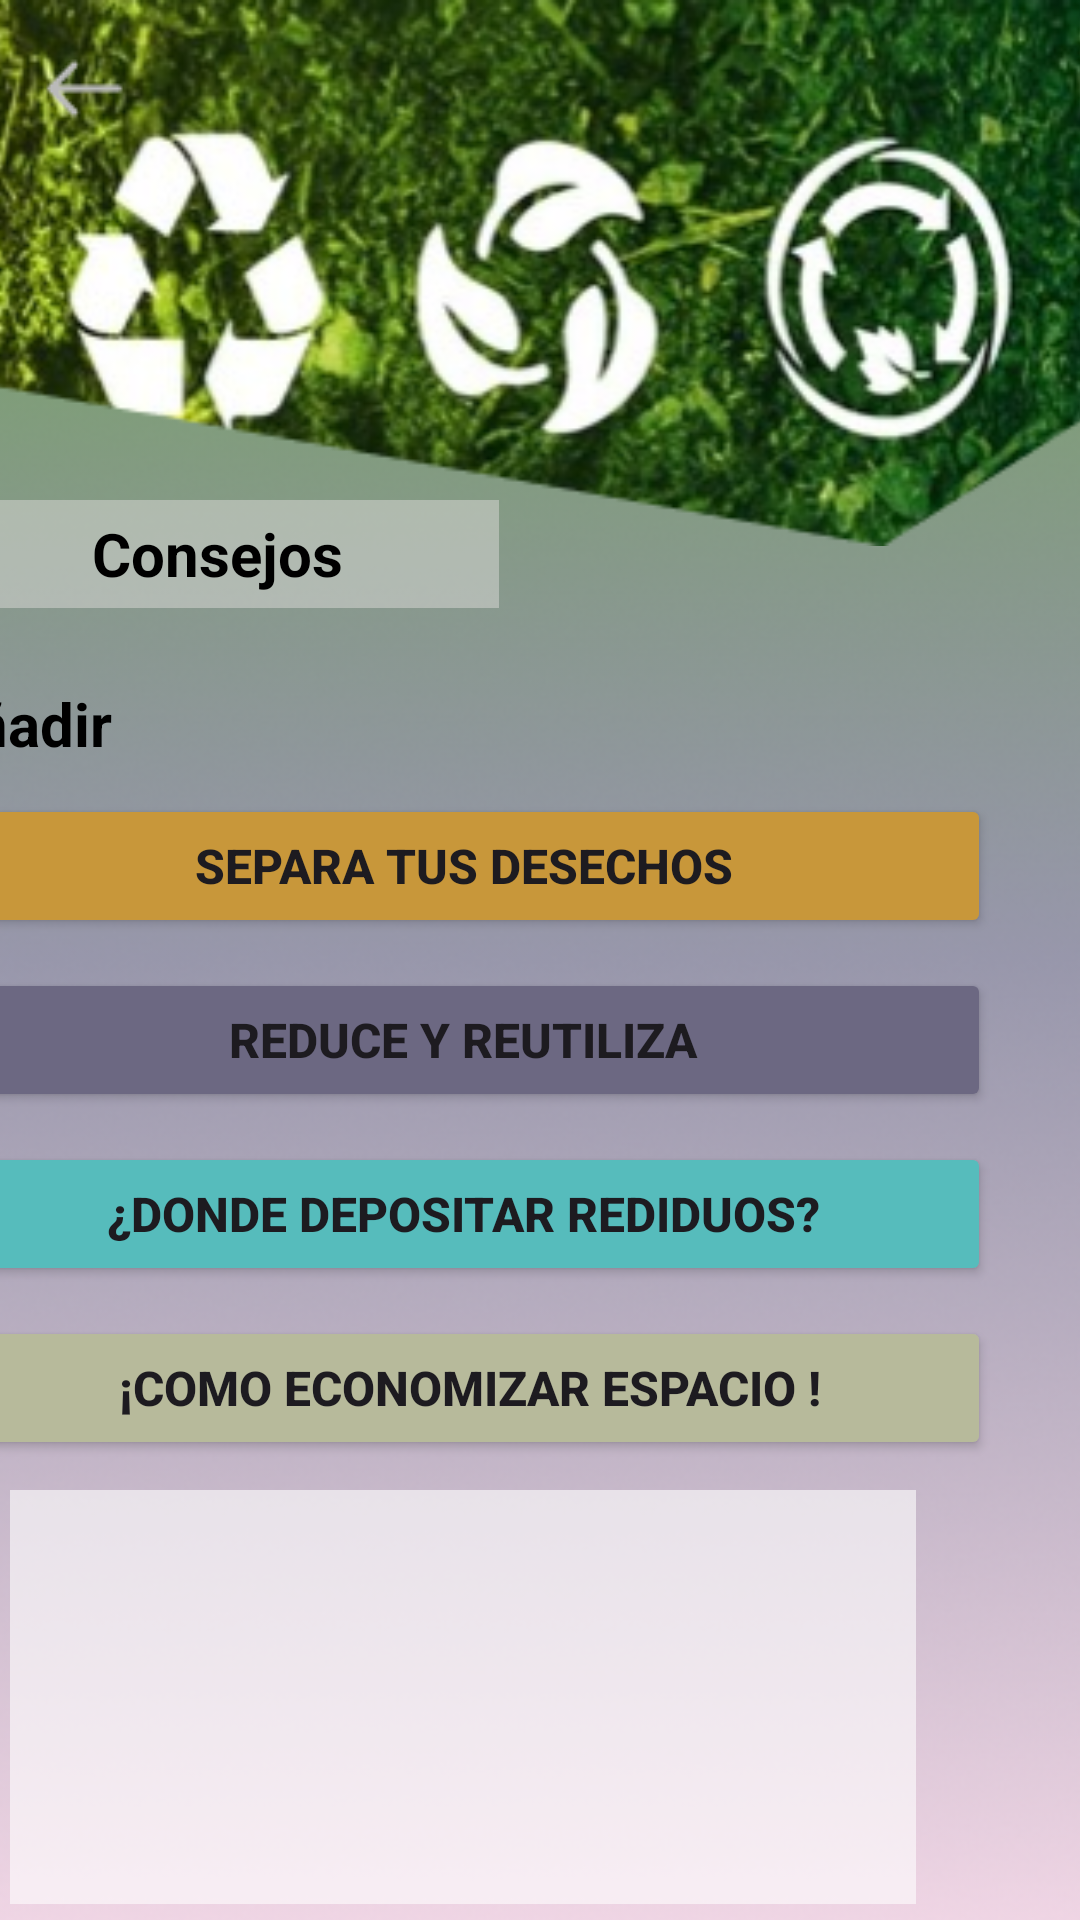

Reconstruct the res/layout file that produces this screen, plus the resources it refers to.
<!-- AndroidManifest.xml: application theme Theme.EcoReciclaje_equipo05 -->
<!-- res/layout/activity_pantalla_consejos.xml -->
<?xml version="1.0" encoding="utf-8"?>
<androidx.constraintlayout.widget.ConstraintLayout
    xmlns:android="http://schemas.android.com/apk/res/android"
    xmlns:app="http://schemas.android.com/apk/res-auto"
    xmlns:tools="http://schemas.android.com/tools"
    android:layout_width="match_parent"
    android:layout_height="match_parent"
    tools:context=".pantalla_consejos">

    <ImageView
        android:id="@+id/imageView9"
        android:layout_width="match_parent"
        android:layout_height="wrap_content"
        android:scaleType="centerCrop"
        android:src="@drawable/pantalla_consejos"
        app:layout_constraintBottom_toBottomOf="parent"
        app:layout_constraintEnd_toEndOf="parent"
        app:layout_constraintHorizontal_bias="0.0"
        app:layout_constraintStart_toStartOf="parent"
        app:layout_constraintTop_toTopOf="parent"
        app:layout_constraintVertical_bias="1.0" />

    <ImageView
        android:id="@+id/imageView10"
        android:layout_width="410dp"
        android:layout_height="182dp"
        android:layout_marginEnd="1dp"
        android:scaleType="centerCrop"
        android:src="@drawable/nav"
        app:layout_constraintEnd_toEndOf="parent"
        app:layout_constraintStart_toStartOf="parent"
        app:layout_constraintTop_toTopOf="parent" />

    <ImageView
        android:id="@+id/images"
        android:layout_width="410dp"
        android:layout_height="183dp"
        android:layout_marginEnd="1dp"
        android:scaleType="centerCrop"
        android:src="@drawable/opacidad"
        app:layout_constraintEnd_toEndOf="parent"
        app:layout_constraintHorizontal_bias="1.0"
        app:layout_constraintStart_toStartOf="parent"
        app:layout_constraintTop_toTopOf="parent" />

    <ImageView
        android:id="@+id/ivDevolver"
        android:layout_width="wrap_content"
        android:layout_height="wrap_content"
        android:layout_marginTop="16dp"
        android:src="@drawable/retroceso"
        app:layout_constraintEnd_toEndOf="@+id/imageView10"
        app:layout_constraintHorizontal_bias="0.041"
        app:layout_constraintStart_toStartOf="parent"
        app:layout_constraintTop_toTopOf="@+id/imageView9" />

    <LinearLayout
        android:layout_width="412dp"
        android:layout_height="549dp"
        android:orientation="vertical"
        android:padding="30dp"
        app:layout_constraintBottom_toBottomOf="@+id/imageView9"
        app:layout_constraintEnd_toEndOf="parent"
        app:layout_constraintHorizontal_bias="1.0"
        app:layout_constraintStart_toStartOf="parent"
        app:layout_constraintTop_toBottomOf="@+id/imageView10">


        <TextView
            android:id="@+id/textView10"
            android:layout_width="188dp"
            android:layout_height="36dp"
            android:background="#6FE8E3E3"
            android:gravity="center"
            android:text="Consejos"
            android:textAlignment="center"
            android:textColor="@color/black"
            android:textSize="20dp"
            android:textStyle="bold" />

        <TextView
            android:id="@+id/añadir"
            android:layout_width="wrap_content"
            android:layout_height="wrap_content"
            android:layout_marginTop="25dp"
            android:text="Añadir"
            android:textColor="@color/black"
            android:textSize="20dp"
            android:textStyle="bold" />

        <Button
            android:id="@+id/btn_consejo1"
            android:layout_width="match_parent"
            android:layout_height="wrap_content"
            android:layout_gravity="center"
            android:layout_marginTop="10dp"
            android:backgroundTint="#C8973A"
            android:text="Separa tus desechos"
            android:textSize="16sp"
            android:textStyle="bold" />

        <Button
            android:id="@+id/btn_consejo2"
            android:layout_width="match_parent"
            android:layout_height="wrap_content"
            android:layout_gravity="center"
            android:layout_marginTop="10dp"
            android:backgroundTint="#6C6882"
            android:text="Reduce y reutiliza"
            android:textSize="16sp"
            android:textStyle="bold" />

        <Button
            android:id="@+id/btn_consejo3"
            android:layout_width="match_parent"
            android:layout_height="wrap_content"
            android:layout_gravity="center"
            android:layout_marginTop="10dp"
            android:backgroundTint="#56BCBC"
            android:text="¿Donde depositar rediduos?"
            android:textSize="16sp"
            android:textStyle="bold" />

        <Button
            android:id="@+id/btn_consejo4"
            android:layout_width="match_parent"
            android:layout_height="wrap_content"
            android:layout_gravity="center"
            android:layout_marginTop="10dp"
            android:backgroundTint="#B7BA9B"
            android:text=" ¡Como economizar espacio !"
            android:textSize="16sp"
            android:textStyle="bold" />

        <TextView
            android:layout_width="302dp"
            android:layout_height="138dp"
            android:layout_gravity="center"
            android:layout_marginTop="10dp"
            android:background="@color/white"
            android:alpha="0.6"
            android:text=""
            android:id="@+id/tvinformacion"/>
    </LinearLayout>


</androidx.constraintlayout.widget.ConstraintLayout>
<!-- resources referenced by this layout -->
<resources>
  <!-- drawable nav: png bitmap (drawable, 129367 bytes) -->
  <!-- drawable pantalla_consejos: png bitmap (drawable, 200858 bytes) -->
  <!-- drawable retroceso: png bitmap (drawable, 388 bytes) -->
  <style name="Theme.EcoReciclaje_equipo05" parent="Base.Theme.EcoReciclaje_equipo05" />
  <style name="Base.Theme.EcoReciclaje_equipo05" parent="Theme.Material3.DayNight.NoActionBar">
          
          
      </style>
  <!-- not gathered from this repository: default colours our renderer supplied (Android Studio template values) -->
  <color name="black">#FF000000</color>
  <color name="white">#FFFFFFFF</color>
</resources>
